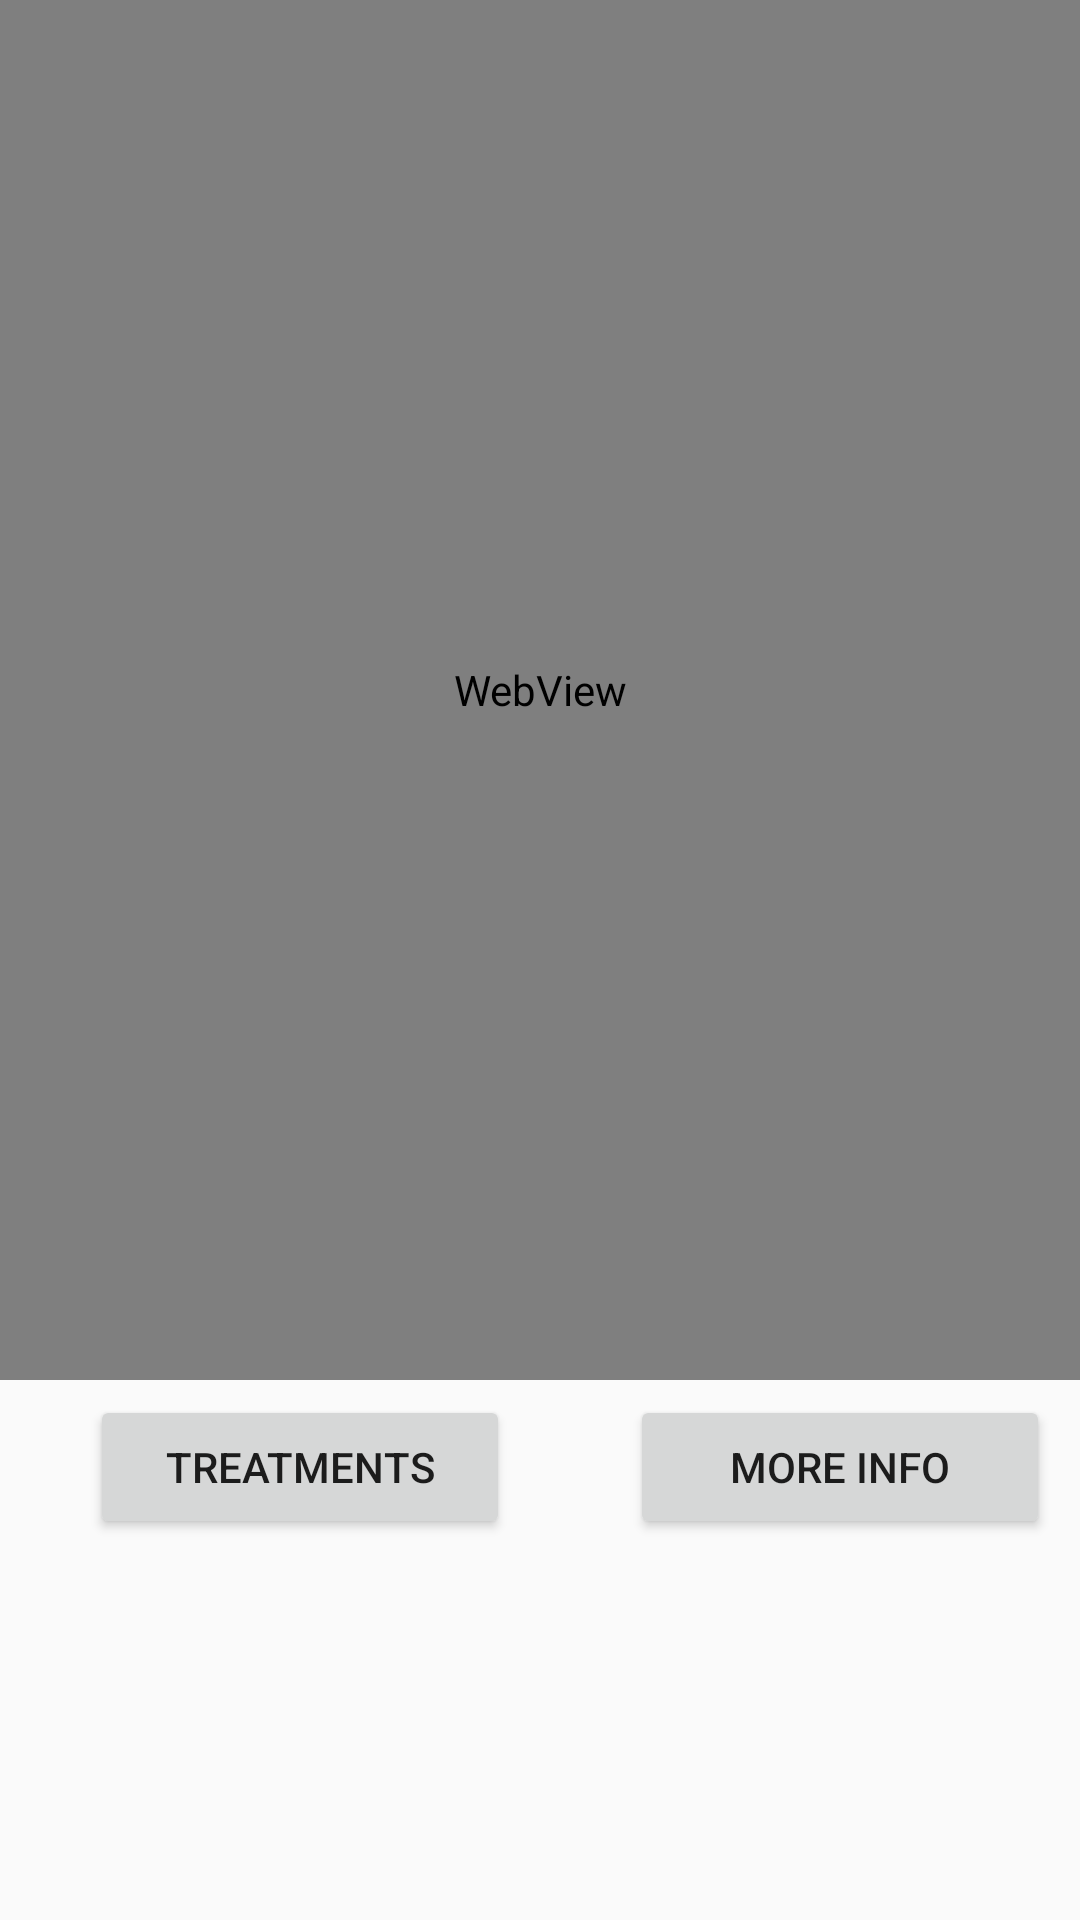

Produce the Android XML layout that renders to this screen, including the resource entries it uses.
<!-- AndroidManifest.xml: application theme AppCompatTheme -->
<!-- res/layout/fragment_condition_treatment.xml -->
<RelativeLayout xmlns:android="http://schemas.android.com/apk/res/android"
    xmlns:tools="http://schemas.android.com/tools"
    android:layout_width="match_parent"
    android:orientation="vertical"
    android:layout_height="match_parent"
    tools:context="gov.cdc.stdtxguide.ConditionTreatment">

    

    <WebView
        android:layout_width="match_parent"
        android:layout_height="460dp"
        android:id="@+id/webView"
        android:layout_gravity="center_horizontal|top" />

    <GridLayout
        android:layout_width="fill_parent"
        android:layout_height="fill_parent"
        android:layout_below="@+id/webView"
        android:layout_alignParentLeft="true"
        android:layout_alignParentStart="true">

        <LinearLayout
            android:orientation="horizontal"
            android:layout_width="fill_parent"
            android:layout_height="fill_parent"
            android:layout_row="1"
            android:layout_column="13">

            <Button
                android:layout_width="140dp"
                android:layout_height="wrap_content"
                android:text="Treatments"
                android:layout_marginLeft="30dp"
                android:layout_marginTop="5dp"
                android:layout_marginBottom="5dp"
                android:id="@+id/regimensButton" />

            <Space
                android:layout_width="40dp"
                android:layout_height="match_parent" />

            <Button
                android:layout_width="140dp"
                android:layout_height="wrap_content"
                android:layout_marginRight="30dp"
                android:layout_marginTop="5dp"
                android:layout_marginBottom="5dp"
                android:text="More Info"
                android:id="@+id/dxtxButton" />
        </LinearLayout>
    </GridLayout>

</RelativeLayout>
<!-- resources referenced by this layout -->
<resources>
  <style name="AppCompatTheme" parent="Theme.AppCompat.Light.NoActionBar">
          <item name="colorPrimary">@color/colorPrimary</item>
          <item name="colorPrimaryDark">@color/colorPrimaryDark</item>
          <item name="colorAccent">@color/colorAccent</item>
      </style>
  <color name="colorPrimary">#F44336</color>
  <color name="colorPrimaryDark">#D32F2F</color>
  <color name="colorAccent">#FFC107</color>
</resources>
